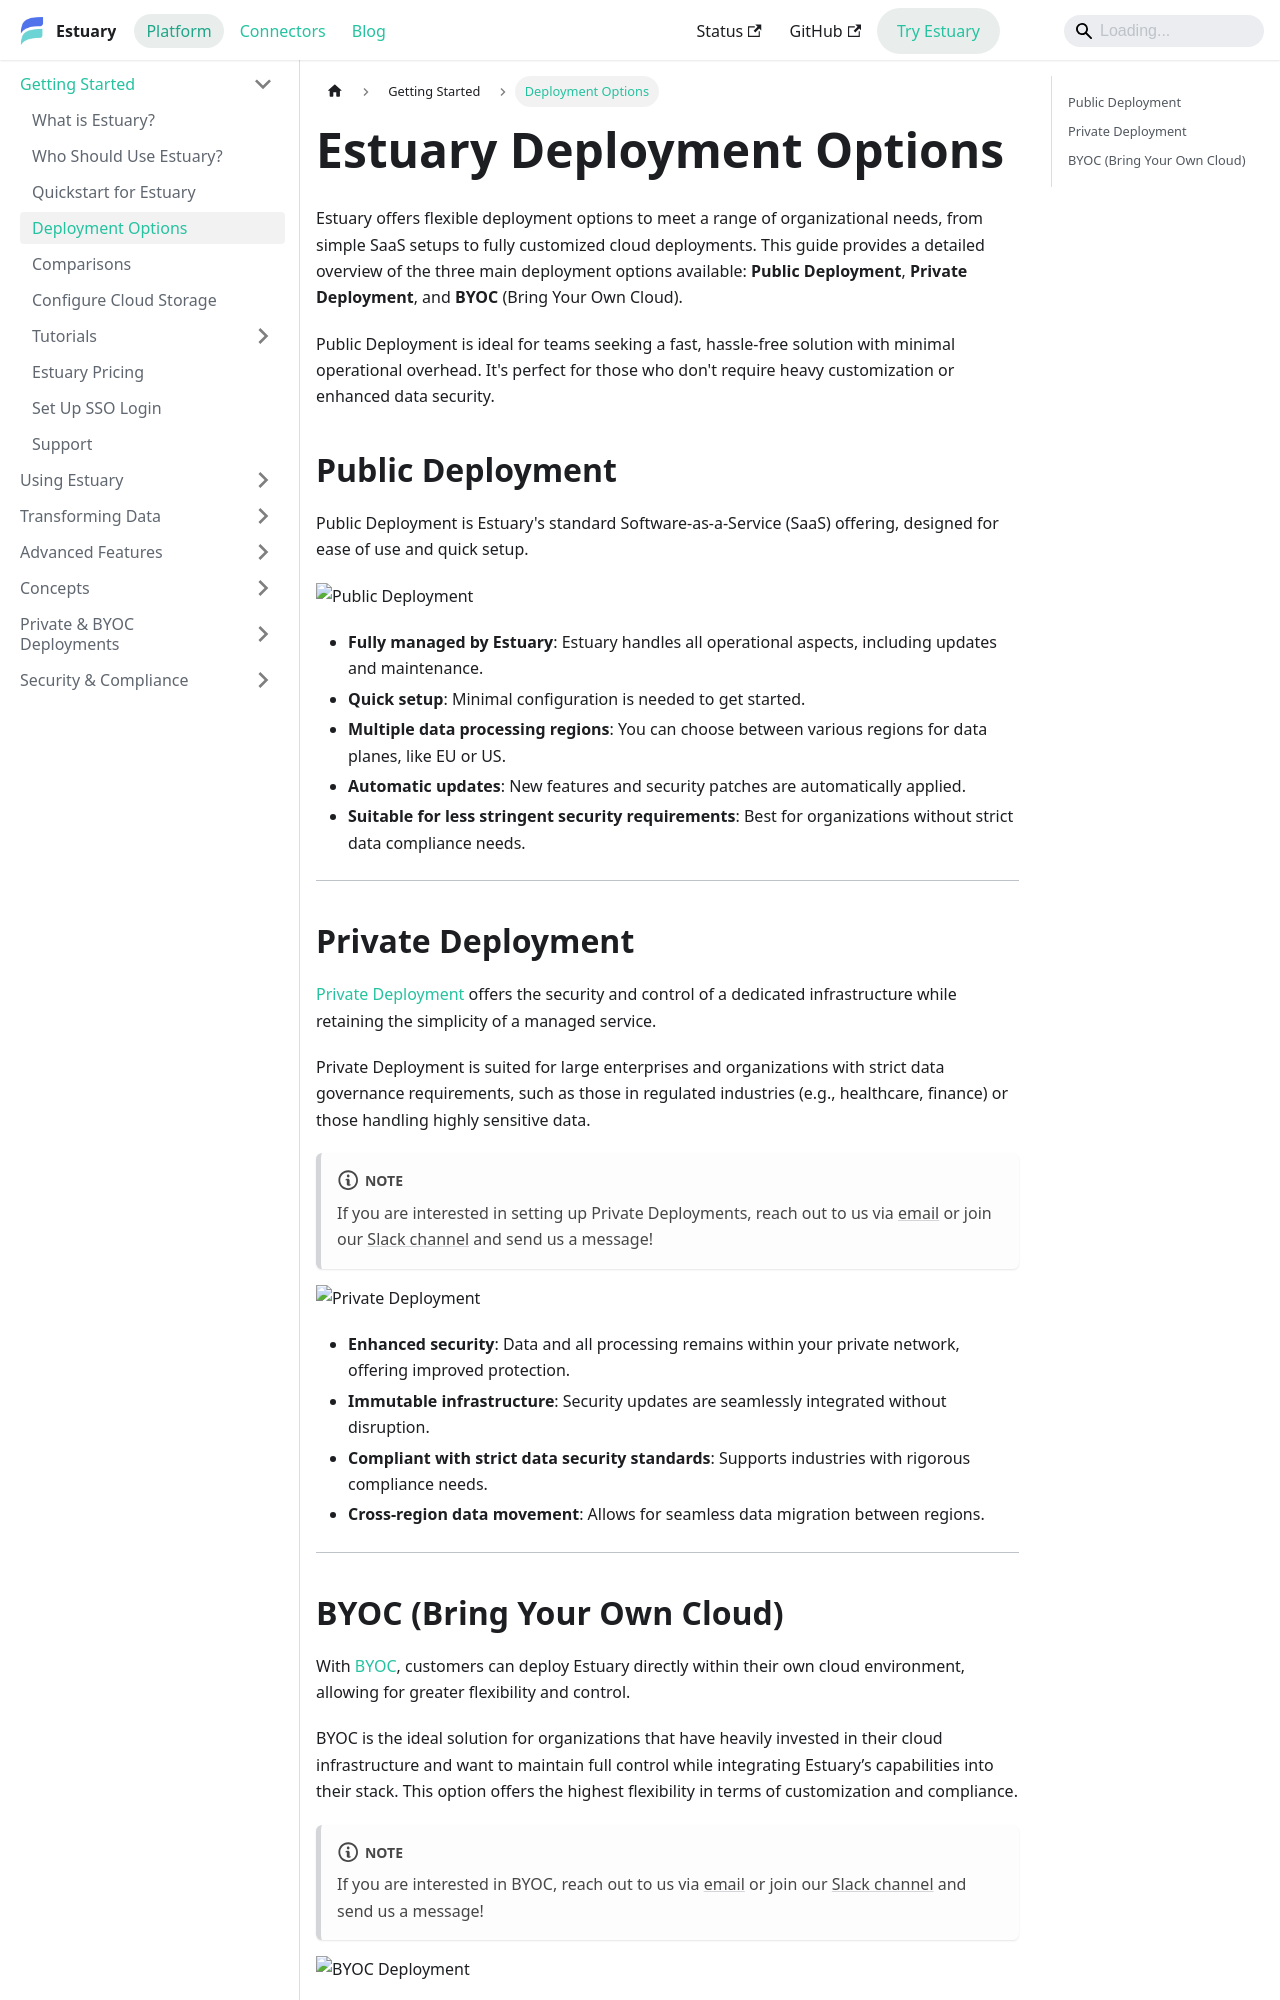

repository: estuary/flow · page: getting-started/deployment-options/index.html · generator: docusaurus

---
id: deployment-options
title: Deployment Options
description: Compare Estuary public, private, and BYOC deployments for SaaS setups to dedicated infrastructure for compliance and data residency needs.
sidebar_position: 3
---

# Estuary Deployment Options

Estuary offers flexible deployment options to meet a range of organizational needs, from simple SaaS setups to
fully customized cloud deployments. This guide provides a detailed overview of the three main deployment options
available: **Public Deployment**, **Private Deployment**, and **BYOC** (Bring Your Own Cloud).

Public Deployment is ideal for teams seeking a fast, hassle-free solution with minimal operational overhead. It's
perfect for those who don't require heavy customization or enhanced data security.

## Public Deployment

Public Deployment is Estuary's standard Software-as-a-Service (SaaS) offering, designed for ease of use and quick
setup.

![Public Deployment](https://storage.googleapis.com/estuary-marketing-strapi-uploads/uploads//public_deployment_39e1de1537/public_deployment_39e1de1537.png)

- **Fully managed by Estuary**: Estuary handles all operational aspects, including updates and maintenance.
- **Quick setup**: Minimal configuration is needed to get started.
- **Multiple data processing regions**: You can choose between various regions for data planes, like EU or US.
- **Automatic updates**: New features and security patches are automatically applied.
- **Suitable for less stringent security requirements**: Best for organizations without strict data compliance needs.

---

## Private Deployment

[Private Deployment](../private-byoc/private-deployments.md) offers the security and control of a dedicated infrastructure while retaining the simplicity of a
managed service.

Private Deployment is suited for large enterprises and organizations with strict data governance requirements, such as
those in regulated industries (e.g., healthcare, finance) or those handling highly sensitive data.

:::note
If you are interested in setting up Private Deployments, reach out to us via [email](mailto:support@estuary.dev) or
join our [Slack channel](https://go.estuary.dev/slack) and send us a message!
:::

![Private Deployment](https://storage.googleapis.com/estuary-marketing-strapi-uploads/uploads//private_deployment_18e21ce056/private_deployment_18e21ce056.png)

- **Enhanced security**: Data and all processing remains within your private network, offering improved protection.
- **Immutable infrastructure**: Security updates are seamlessly integrated without disruption.
- **Compliant with strict data security standards**: Supports industries with rigorous compliance needs.
- **Cross-region data movement**: Allows for seamless data migration between regions.

---
